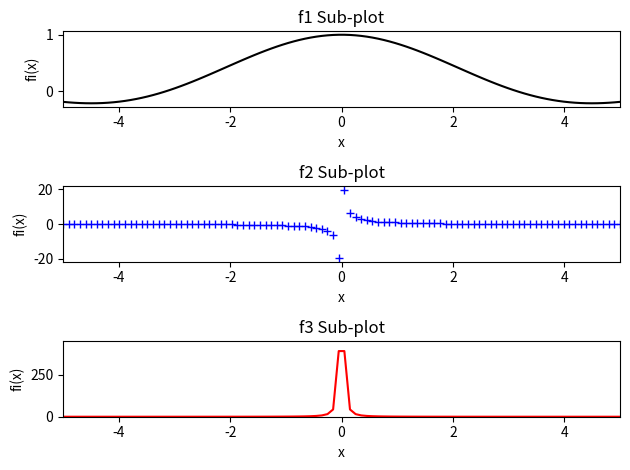

Write Python code to recreate this figure.
import numpy as np
import matplotlib.pyplot as plt


def fi(x, n):
    return np.sin(x) / (x ** n)


def f1(x):
    return fi(x, 1)


def f2(x):
    return fi(x, 2)


def f3(x):
    return fi(x, 3)


x = np.linspace(-5, 5, 100)

plt.subplot(3, 1, 1)
plt.plot(x, f1(x), 'k')
plt.ylabel('fi(x)')
plt.xlabel('x')
plt.title('f1 Sub-plot')
plt.xlim([-5, 5])

plt.subplot(3, 1, 2)
plt.plot(x, f2(x), 'b+')
plt.ylabel('fi(x)')
plt.xlabel('x')
plt.title('f2 Sub-plot')
plt.xlim([-5, 5])

plt.subplot(3, 1, 3)
plt.plot(x, f3(x), 'r')
plt.ylabel('fi(x)')
plt.xlabel('x')
plt.title('f3 Sub-plot')
plt.xlim([-5, 5])
plt.ylim([0, 450])

plt.tight_layout()
plt.savefig('sinx.png')
plt.show()
